Dataset: fog (GitHub, itskevinshi/comp-vision-project). Classes: apple apple scab, apple black rot, apple cedar apple rust, apple healthy, blueberry healthy, cherry including sour powdery mildew, cherry including sour healthy, corn (maize) cercospora leaf spot gray leaf spot, corn common rust, corn northern leaf blight, corn healthy, grape black rot, grape esca black measles, grape leaf blight (isariopsis leaf spot), grape healthy, orange Huanglongbing citrus greening, peach bacterial spot, peach healthy, bell pepper bacterial spot, bell pepper healthy, potato early blight, potato late blight, potato healthy, raspberry healthy, soybean healthy, squash powdery mildew, strawberry leaf scorch, strawberry healthy, tomato bacterial spot, tomato early blight, tomato late blight, tomato leaf mold, tomato septoria leaf spot, tomato spider mites two spotted spider mite, tomato target spot, tomato yellow leaf curl virus, tomato mosaic virus, tomato healthy.

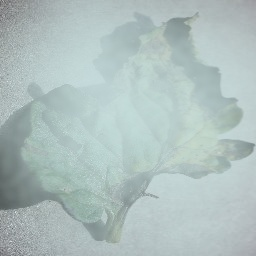
Label: tomato early blight

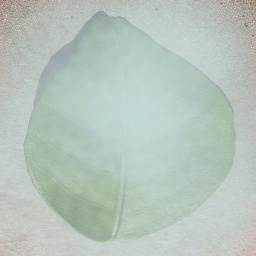
Label: orange Huanglongbing citrus greening

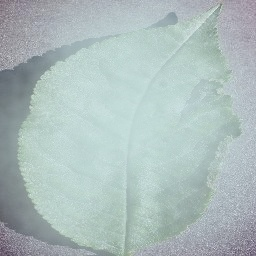
Label: cherry including sour powdery mildew

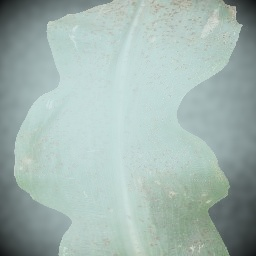
Label: corn common rust

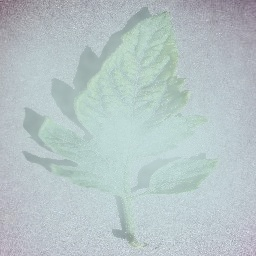
Label: tomato mosaic virus

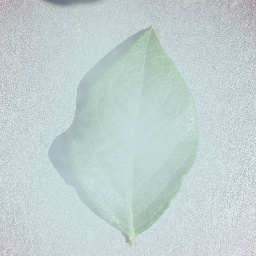
Label: blueberry healthy
